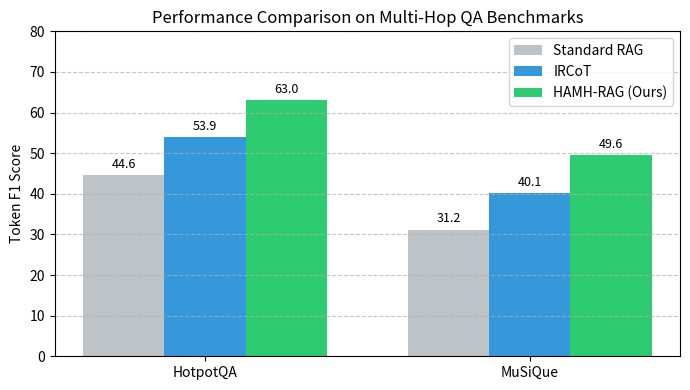

Write the Python code that produced this figure. (Note: this script raises an exception after producing the figure.)
import matplotlib.pyplot as plt
import numpy as np

# Plot 1: F1 Score Comparison
labels = ['HotpotQA', 'MuSiQue']
std_rag_f1 = [44.6, 31.2]
ircot_f1 = [53.9, 40.1]
hamh_rag_f1 = [63.0, 49.6]

x = np.arange(len(labels))
width = 0.25

fig, ax = plt.subplots(figsize=(7, 4))
rects1 = ax.bar(x - width, std_rag_f1, width, label='Standard RAG', color='#bdc3c7')
rects2 = ax.bar(x, ircot_f1, width, label='IRCoT', color='#3498db')
rects3 = ax.bar(x + width, hamh_rag_f1, width, label='HAMH-RAG (Ours)', color='#2ecc71')

ax.set_ylabel('Token F1 Score')
ax.set_title('Performance Comparison on Multi-Hop QA Benchmarks')
ax.set_xticks(x)
ax.set_xticklabels(labels)
ax.legend()
ax.set_ylim(0, 80)
ax.grid(axis='y', linestyle='--', alpha=0.7)

for rects in [rects1, rects2, rects3]:
    for rect in rects:
        height = rect.get_height()
        ax.annotate(f'{height}',
                    xy=(rect.get_x() + rect.get_width() / 2, height),
                    xytext=(0, 3),  # 3 points vertical offset
                    textcoords="offset points",
                    ha='center', va='bottom', fontsize=9)

fig.tight_layout()
plt.savefig('paper/hamhrag_f1_comparison.png', dpi=300, bbox_inches='tight')

# Plot 2: Latency Reduction
fig2, ax2 = plt.subplots(figsize=(7, 4))
routes = ['Vector Only', 'Vector First', 'Hybrid Parallel', 'Graph First (Fallback)']
p50 = [12, 15, 21, 38]
p90 = [18, 24, 35, 61]

x2 = np.arange(len(routes))
w2 = 0.35

rects4 = ax2.bar(x2 - w2/2, p50, w2, label='P50 (Median)', color='#9b59b6')
rects5 = ax2.bar(x2 + w2/2, p90, w2, label='P90', color='#e74c3c')

ax2.set_ylabel('Latency (ms)')
ax2.set_title('Retrieval Latency by Query Routing Strategy')
ax2.set_xticks(x2)
ax2.set_xticklabels(routes, rotation=15)
ax2.legend()
ax2.grid(axis='y', linestyle='--', alpha=0.7)

for rects in [rects4, rects5]:
    for rect in rects:
        height = rect.get_height()
        ax2.annotate(f'{height}',
                    xy=(rect.get_x() + rect.get_width() / 2, height),
                    xytext=(0, 3),
                    textcoords="offset points",
                    ha='center', va='bottom', fontsize=9)

fig2.tight_layout()
plt.savefig('paper/hamhrag_latency_chart.png', dpi=300, bbox_inches='tight')
